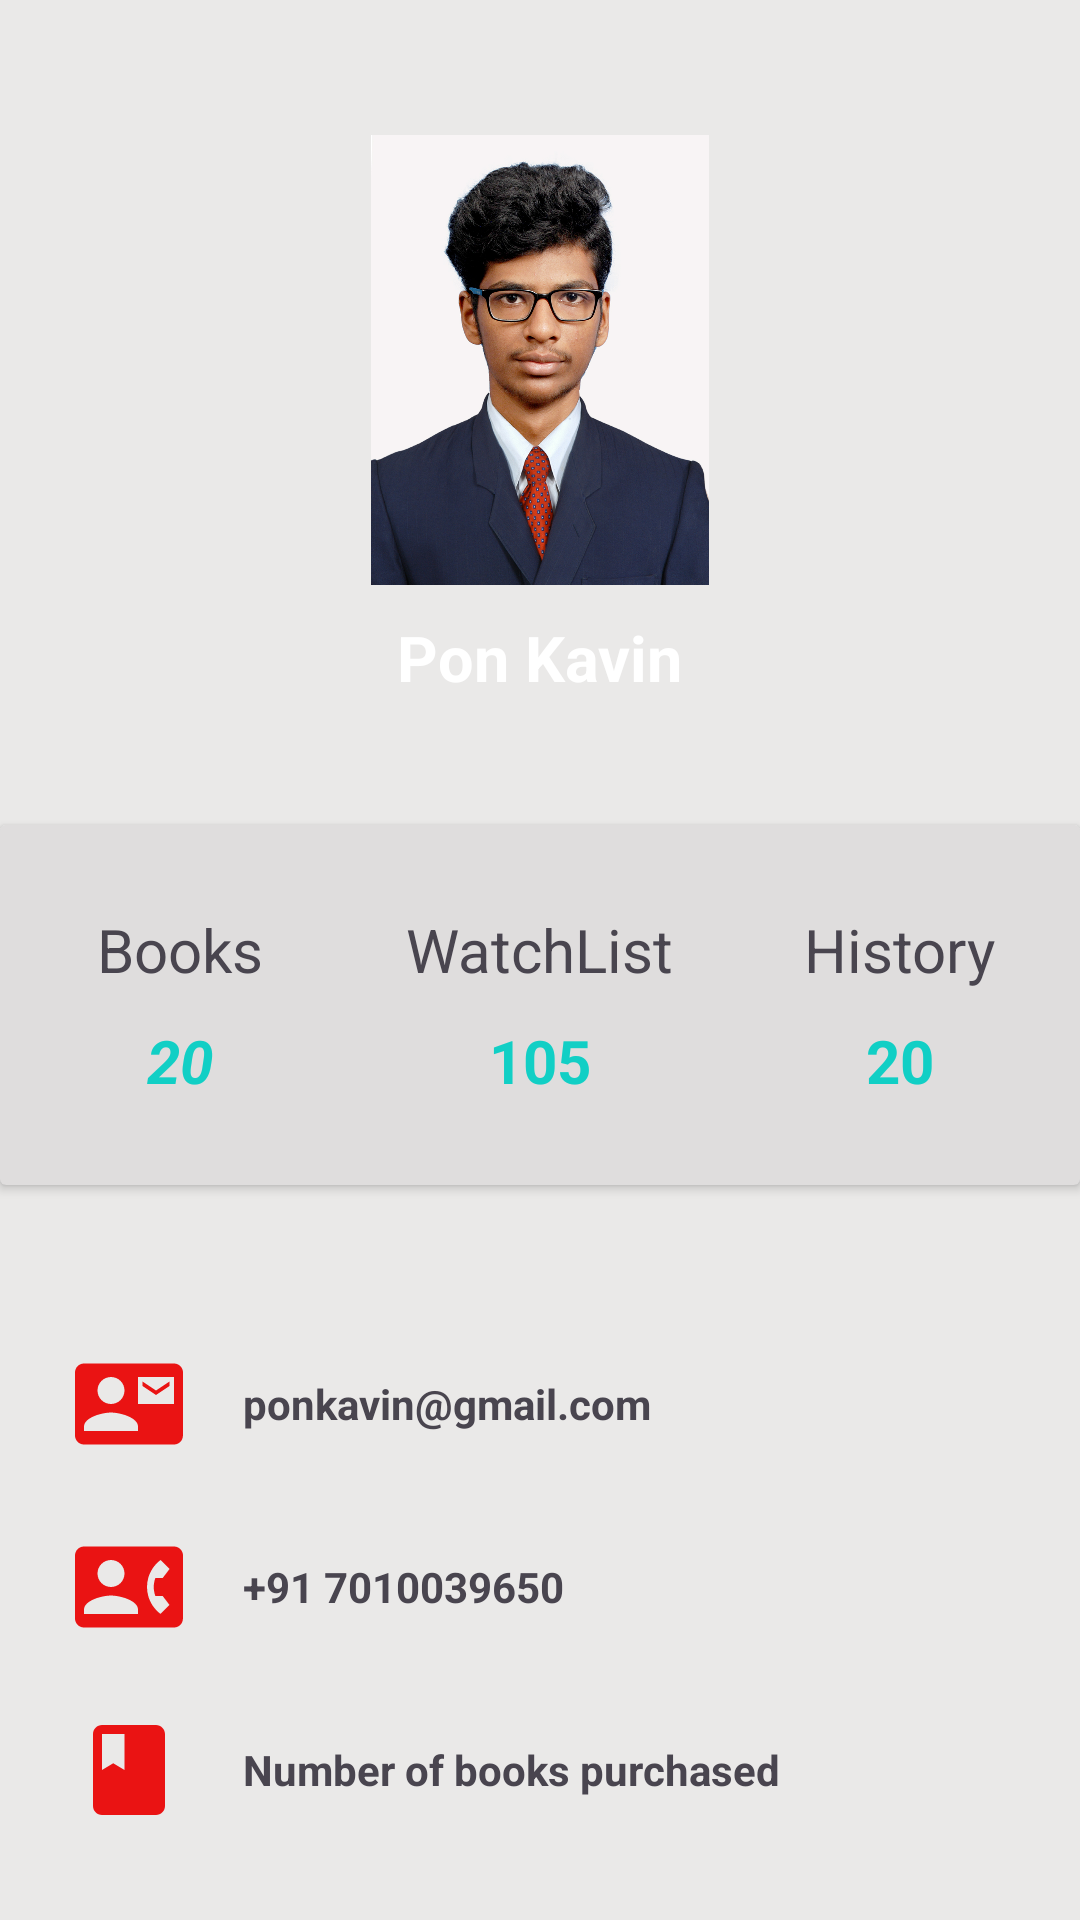

The Android layout XML behind this screen, and the referenced resources:
<!-- AndroidManifest.xml: application theme Theme.BooksMyShop -->
<!-- res/layout/activity_profile.xml -->
<?xml version="1.0" encoding="utf-8"?>
<LinearLayout xmlns:android="http://schemas.android.com/apk/res/android"
    xmlns:app="http://schemas.android.com/apk/res-auto"
    xmlns:tools="http://schemas.android.com/tools"
    android:layout_width="match_parent"
    android:layout_height="match_parent"
    android:background="#EAE9E8"
    android:orientation="vertical">

    <RelativeLayout
        android:layout_width="match_parent"
        android:layout_height="405dp">

        <LinearLayout
            android:layout_width="match_parent"
            android:layout_height="350dp"
            android:background="@drawable/button_background_blue"
            android:orientation="vertical">

            <ImageView
                android:layout_width="150dp"
                android:layout_height="150dp"
                android:layout_gravity="center_horizontal"
                android:layout_marginTop="45dp"
                android:src="@drawable/my"
                app:srcCompat="@drawable/my" />

            <TextView
                android:layout_width="wrap_content"
                android:layout_height="wrap_content"
                android:layout_gravity="center_horizontal"
                android:layout_marginTop="10dp"
                android:text="Pon Kavin"
                android:textColor="#fff"
                android:textSize="21sp"
                android:textStyle="bold" />
        </LinearLayout>


        <androidx.cardview.widget.CardView
            android:layout_width="400dp"
            android:layout_height="120dp"
            android:layout_centerHorizontal="true"
            android:layout_marginTop="275dp"
            app:cardBackgroundColor="#DFDDDD">

            <LinearLayout
                android:layout_width="match_parent"
                android:layout_height="match_parent"
                android:orientation="horizontal"
                android:weightSum="3">

                <LinearLayout
                    android:layout_width="0dp"
                    android:layout_height="match_parent"
                    android:layout_weight="1"
                    android:gravity="center"
                    android:orientation="vertical">

                    <TextView
                        android:layout_width="wrap_content"
                        android:layout_height="wrap_content"
                        android:text="Books"
                        android:textSize="20sp" />

                    <TextView
                        android:layout_width="wrap_content"
                        android:layout_height="wrap_content"
                        android:paddingTop="10dp"
                        android:text="20"
                        android:textColor="@color/colorAccent"
                        android:textSize="20sp"
                        android:textStyle="bold|italic" />

                </LinearLayout>

                <LinearLayout
                    android:layout_width="0dp"
                    android:layout_height="match_parent"
                    android:layout_weight="1"
                    android:gravity="center"
                    android:orientation="vertical">

                    <TextView
                        android:layout_width="wrap_content"
                        android:layout_height="wrap_content"
                        android:text="WatchList"
                        android:textSize="20sp" />

                    <TextView
                        android:layout_width="wrap_content"
                        android:layout_height="wrap_content"
                        android:paddingTop="10dp"
                        android:text="105"
                        android:textColor="@color/colorAccent"
                        android:textSize="20sp"
                        android:textStyle="bold" />

                </LinearLayout>

                <LinearLayout
                    android:layout_width="0dp"
                    android:layout_height="match_parent"
                    android:layout_weight="1"
                    android:gravity="center"
                    android:orientation="vertical">

                    <TextView
                        android:layout_width="wrap_content"
                        android:layout_height="wrap_content"
                        android:text="History"
                        android:textSize="20sp" />

                    <TextView
                        android:layout_width="wrap_content"
                        android:layout_height="wrap_content"
                        android:paddingTop="10dp"
                        android:text="20"
                        android:textColor="@color/colorAccent"
                        android:textSize="20sp"
                        android:textStyle="bold" />

                </LinearLayout>
            </LinearLayout>

        </androidx.cardview.widget.CardView>

    </RelativeLayout>


    <LinearLayout
        android:layout_width="360dp"
        android:layout_height="wrap_content"
        android:orientation="vertical"
        android:layout_gravity="center"
        android:layout_marginTop="45dp">

        <LinearLayout
            android:orientation="horizontal"
            android:paddingLeft="25dp"
            android:layout_width="match_parent"
            android:layout_height="wrap_content">

            <ImageView
                android:layout_width="36dp"
                android:layout_height="36dp"
                android:src="@drawable/baseline_contact_mail_24" />

            <TextView
                android:textStyle="bold"
                android:layout_gravity="center_vertical"
                android:layout_width="wrap_content"
                android:layout_height="wrap_content"
                android:paddingLeft="20dp"
                android:text="ponkavin@gmail.com" />
        </LinearLayout>

        <LinearLayout
            android:layout_marginTop="25dp"
            android:orientation="horizontal"
            android:paddingLeft="25dp"
            android:layout_width="match_parent"
            android:layout_height="wrap_content">

            <ImageView
                android:layout_width="36dp"
                android:layout_height="36dp"
                android:src="@drawable/baseline_contact_phone_24" />

            <TextView
                android:textStyle="bold"

                android:layout_gravity="center_vertical"
                android:layout_width="wrap_content"
                android:layout_height="wrap_content"
                android:paddingLeft="20dp"
                android:text="+91 7010039650" />
        </LinearLayout>

        <LinearLayout
            android:layout_marginTop="25dp"
            android:orientation="horizontal"
            android:paddingLeft="25dp"
            android:layout_width="match_parent"
            android:layout_height="wrap_content">

            <ImageView
                android:layout_width="36dp"
                android:layout_height="36dp"
                android:src="@drawable/baseline_book_24" />

            <TextView
                android:textStyle="bold"

                android:layout_gravity="center_vertical"
                android:layout_width="wrap_content"
                android:layout_height="wrap_content"
                android:paddingLeft="20dp"
                android:text="Number of books purchased" />
        </LinearLayout>

    </LinearLayout>
</LinearLayout>
<!-- resources referenced by this layout -->
<resources>
  <color name="colorAccent">#11CFC5</color>
  <!-- drawable baseline_book_24 (drawable) -->
  <vector android:height="24dp" android:tint="#EA1313"
      android:viewportHeight="24" android:viewportWidth="24"
      android:width="24dp" xmlns:android="http://schemas.android.com/apk/res/android">
      <path android:fillColor="@android:color/white" android:pathData="M18,2H6c-1.1,0 -2,0.9 -2,2v16c0,1.1 0.9,2 2,2h12c1.1,0 2,-0.9 2,-2V4c0,-1.1 -0.9,-2 -2,-2zM6,4h5v8l-2.5,-1.5L6,12V4z"/>
  </vector>
  <!-- drawable baseline_contact_mail_24 (drawable) -->
  <vector android:height="24dp" android:tint="#EA1313"
      android:viewportHeight="24" android:viewportWidth="24"
      android:width="24dp" xmlns:android="http://schemas.android.com/apk/res/android">
      <path android:fillColor="@android:color/white" android:pathData="M21,8L21,7l-3,2 -3,-2v1l3,2 3,-2zM22,3L2,3C0.9,3 0,3.9 0,5v14c0,1.1 0.9,2 2,2h20c1.1,0 1.99,-0.9 1.99,-2L24,5c0,-1.1 -0.9,-2 -2,-2zM8,6c1.66,0 3,1.34 3,3s-1.34,3 -3,3 -3,-1.34 -3,-3 1.34,-3 3,-3zM14,18L2,18v-1c0,-2 4,-3.1 6,-3.1s6,1.1 6,3.1v1zM22,12h-8L14,6h8v6z"/>
  </vector>
  <!-- drawable baseline_contact_phone_24 (drawable) -->
  <vector android:height="24dp" android:tint="#EA1313"
      android:viewportHeight="24" android:viewportWidth="24"
      android:width="24dp" xmlns:android="http://schemas.android.com/apk/res/android">
      <path android:fillColor="@android:color/white" android:pathData="M22,3L2,3C0.9,3 0,3.9 0,5v14c0,1.1 0.9,2 2,2h20c1.1,0 1.99,-0.9 1.99,-2L24,5c0,-1.1 -0.9,-2 -2,-2zM8,6c1.66,0 3,1.34 3,3s-1.34,3 -3,3 -3,-1.34 -3,-3 1.34,-3 3,-3zM14,18L2,18v-1c0,-2 4,-3.1 6,-3.1s6,1.1 6,3.1v1zM17.85,14h1.64L21,16l-1.99,1.99c-1.31,-0.98 -2.28,-2.38 -2.73,-3.99 -0.18,-0.64 -0.28,-1.31 -0.28,-2s0.1,-1.36 0.28,-2c0.45,-1.62 1.42,-3.01 2.73,-3.99L21,8l-1.51,2h-1.64c-0.22,0.63 -0.35,1.3 -0.35,2s0.13,1.37 0.35,2z"/>
  </vector>
  <!-- drawable my: jpg bitmap (drawable, 719331 bytes) -->
  <style name="Theme.BooksMyShop" parent="Base.Theme.BooksMyShop" />
  <style name="Base.Theme.BooksMyShop" parent="Theme.Material3.DayNight.NoActionBar">
          
          
      </style>
</resources>
